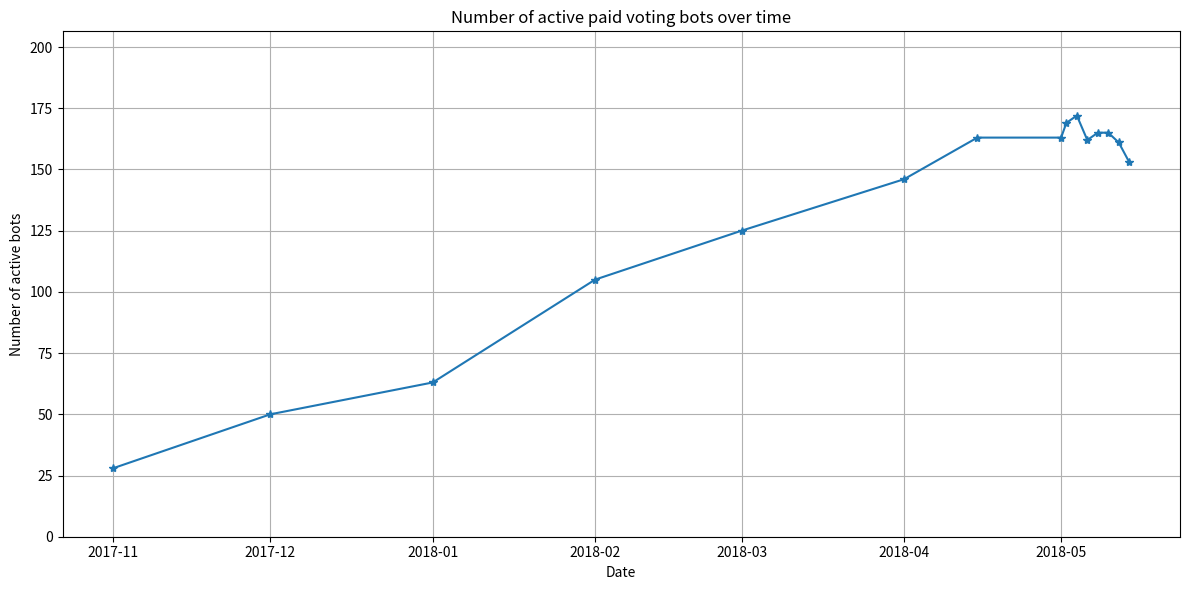

Generate this figure with matplotlib:
from datetime import datetime
import matplotlib as mpl
mpl.use('Agg')
import matplotlib.pyplot as plt

number_of_bots = {
    datetime(2017, 11, 1): 28,
    datetime(2017, 12, 1): 50,
    datetime(2018, 1, 1): 63,
    datetime(2018, 2, 1): 105,
    datetime(2018, 3, 1): 125,
    datetime(2018, 4, 1): 146,
    datetime(2018, 4, 15): 163,
    datetime(2018, 5, 1): 163,
    datetime(2018, 5, 2): 169,
    datetime(2018, 5, 4): 172,
    datetime(2018, 5, 6): 162,
    datetime(2018, 5, 8): 165,
    datetime(2018, 5, 10): 165,
    datetime(2018, 5, 12): 161,
    datetime(2018, 5, 14): 153,
    }

plt.figure(figsize=(12, 6))
vals = [number_of_bots[k] for k in number_of_bots]
dates = number_of_bots.keys()
plt.plot_date(dates, vals, linestyle="-", marker="*")
plt.xlabel("Date")
plt.ylim([0, max(vals) * 1.2])
plt.ylabel("Number of active bots")
plt.title("Number of active paid voting bots over time")
plt.tight_layout()
plt.grid()
plt.savefig("bots_over_time.png")
